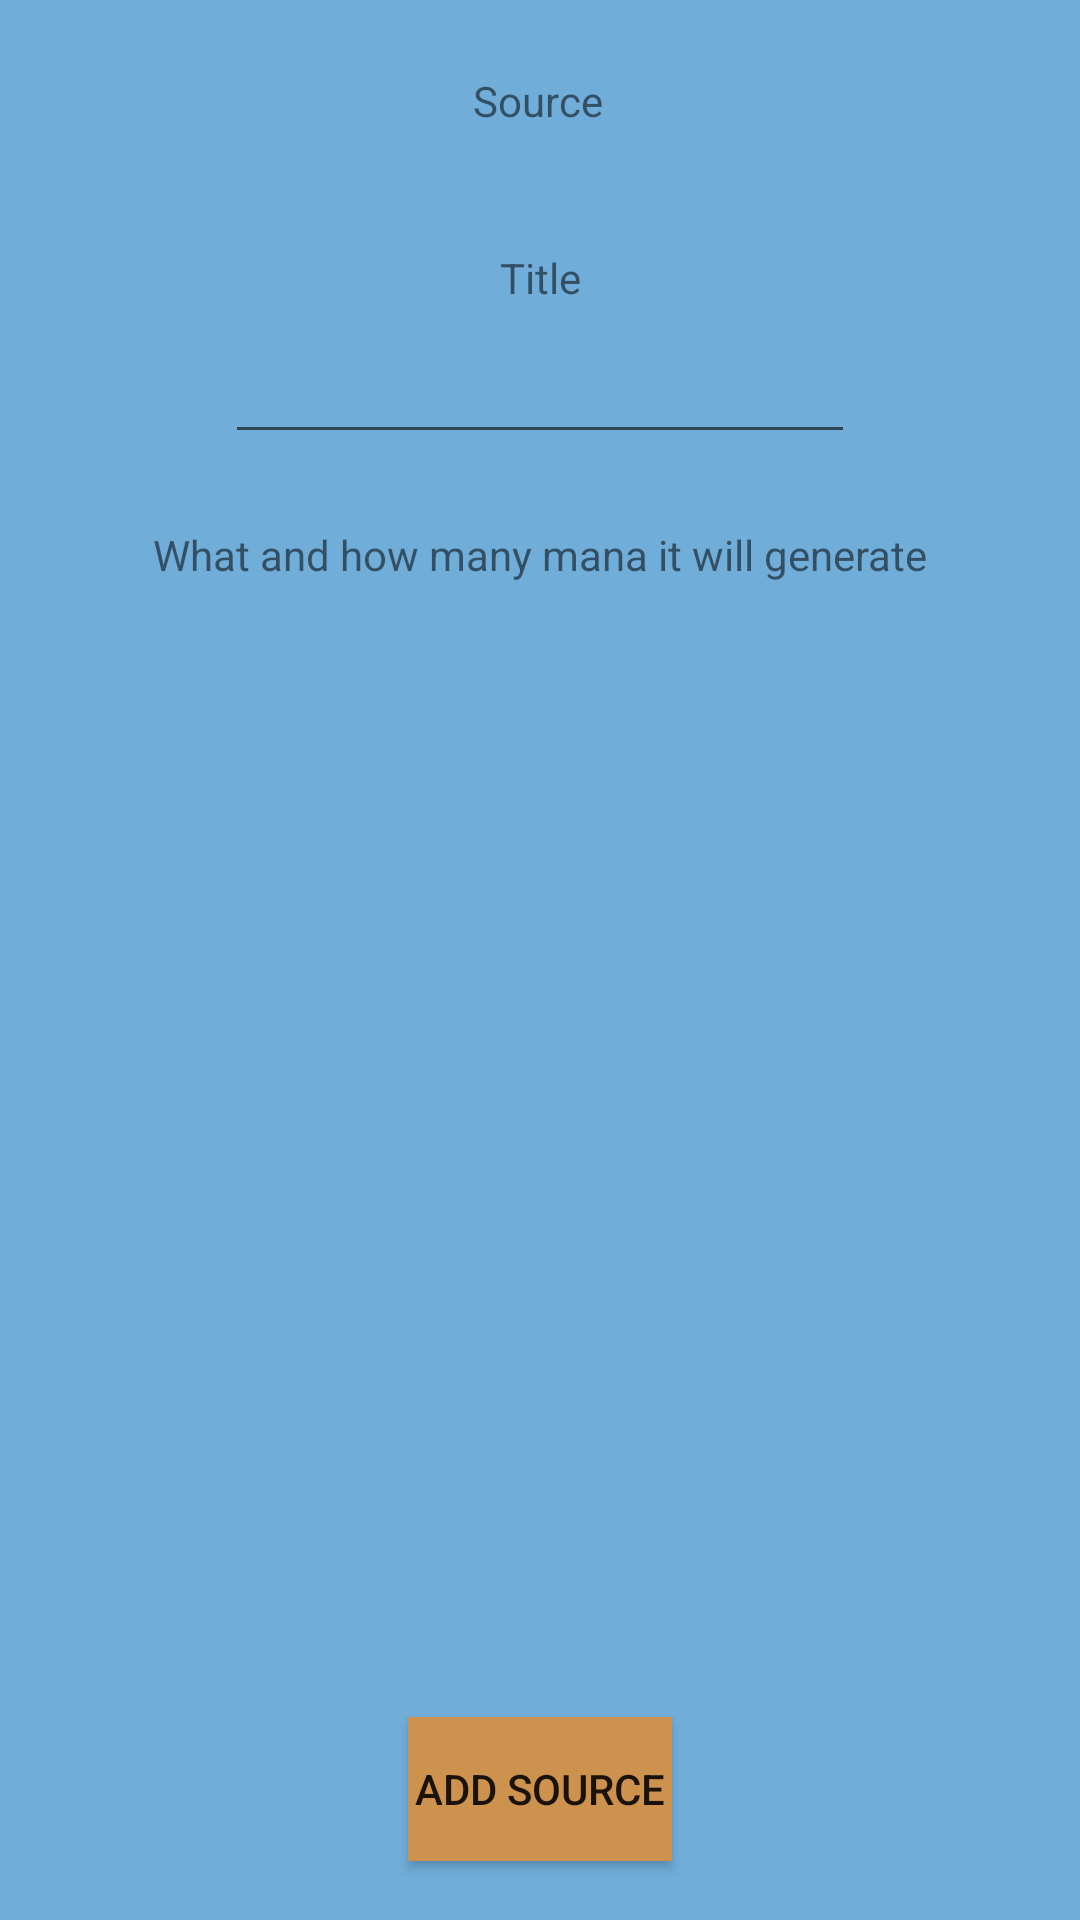

Android layout source for this screen:
<!-- AndroidManifest.xml: application theme AppTheme -->
<!-- res/layout/source_creator_fragment.xml -->
<?xml version="1.0" encoding="utf-8"?>
<layout xmlns:android="http://schemas.android.com/apk/res/android"
    xmlns:app="http://schemas.android.com/apk/res-auto"
    xmlns:tools="http://schemas.android.com/tools"
    android:orientation="vertical">
    <data>
        <variable
            name="source"
            type="com.example.starsign.network.NetworkSource"/>
    </data>
    <androidx.constraintlayout.widget.ConstraintLayout
        android:id="@+id/monsterformulier"
        android:layout_width="match_parent"
        android:layout_height="match_parent"
        android:background="#70ADD9">

        <TextView
            android:id="@+id/createsourcetitle"
            android:layout_width="wrap_content"
            android:layout_height="wrap_content"
            android:layout_marginTop="24dp"
            android:text="@string/create_source"
            app:layout_constraintEnd_toEndOf="parent"
            app:layout_constraintHorizontal_bias="0.498"
            app:layout_constraintStart_toStartOf="parent"
            app:layout_constraintTop_toTopOf="parent" />

        <TextView
            android:id="@+id/sourcetitlelabel"
            android:layout_width="wrap_content"
            android:layout_height="wrap_content"
            android:layout_marginTop="40dp"
            android:text="@string/title_label"
            app:layout_constraintEnd_toEndOf="parent"
            app:layout_constraintStart_toStartOf="parent"
            app:layout_constraintTop_toBottomOf="@+id/createsourcetitle" />

        <EditText
            android:id="@+id/sourcetitletext"
            android:layout_width="wrap_content"
            android:layout_height="wrap_content"
            android:layout_marginTop="8dp"
            android:ems="10"
            android:inputType="textPersonName"
            android:text="@{source.title}"
            app:layout_constraintEnd_toEndOf="parent"
            app:layout_constraintStart_toStartOf="parent"
            app:layout_constraintTop_toBottomOf="@+id/sourcetitlelabel"
            android:autofillHints="The title of the source card"
            tools:ignore="LabelFor"
            tools:targetApi="o" />

        <TextView
            android:id="@+id/sourcetypelabel"
            android:layout_width="wrap_content"
            android:layout_height="wrap_content"
            android:layout_marginTop="24dp"
            android:text="@string/source_type"
            app:layout_constraintEnd_toEndOf="parent"
            app:layout_constraintStart_toStartOf="parent"
            app:layout_constraintTop_toBottomOf="@+id/sourcetitletext" />

        <androidx.recyclerview.widget.RecyclerView
            android:id="@+id/sourcetypes"
            android:layout_width="350dp"
            android:layout_height="350dp"
            android:layout_marginTop="8dp"
            app:layout_constraintEnd_toEndOf="parent"
            app:layout_constraintStart_toStartOf="parent"
            app:layout_constraintTop_toBottomOf="@+id/sourcetypelabel" />

        <Button
            android:id="@+id/sourcecreatorbutton"
            android:layout_width="wrap_content"
            android:layout_height="wrap_content"
            android:text="@string/source_add"
            style="@style/menuTheme"
            app:layout_constraintBottom_toBottomOf="parent"
            app:layout_constraintEnd_toEndOf="parent"
            app:layout_constraintStart_toStartOf="parent"
            app:layout_constraintTop_toBottomOf="@+id/sourcetypes" />
    </androidx.constraintlayout.widget.ConstraintLayout>
</layout>
<!-- resources referenced by this layout -->
<resources>
  <string name="create_source">Source</string>
  <string name="source_add">Add Source</string>
  <string name="source_type">What and how many mana it will generate</string>
  <string name="title_label">Title</string>
  <style name="menuTheme" parent="Widget.AppCompat.Button">
          <item name="android:background">@color/gold</item>
      </style>
  <style name="AppTheme" parent="Theme.AppCompat.Light.DarkActionBar">
          
          <item name="colorPrimary">@color/colorPrimary</item>
          <item name="colorPrimaryDark">@color/colorPrimaryDark</item>
          <item name="colorAccent">@color/colorAccent</item>
      </style>
  <color name="gold">#CC924E</color>
  <color name="colorPrimary">#008577</color>
  <color name="colorPrimaryDark">#00574B</color>
  <color name="colorAccent">#D81B60</color>
</resources>
